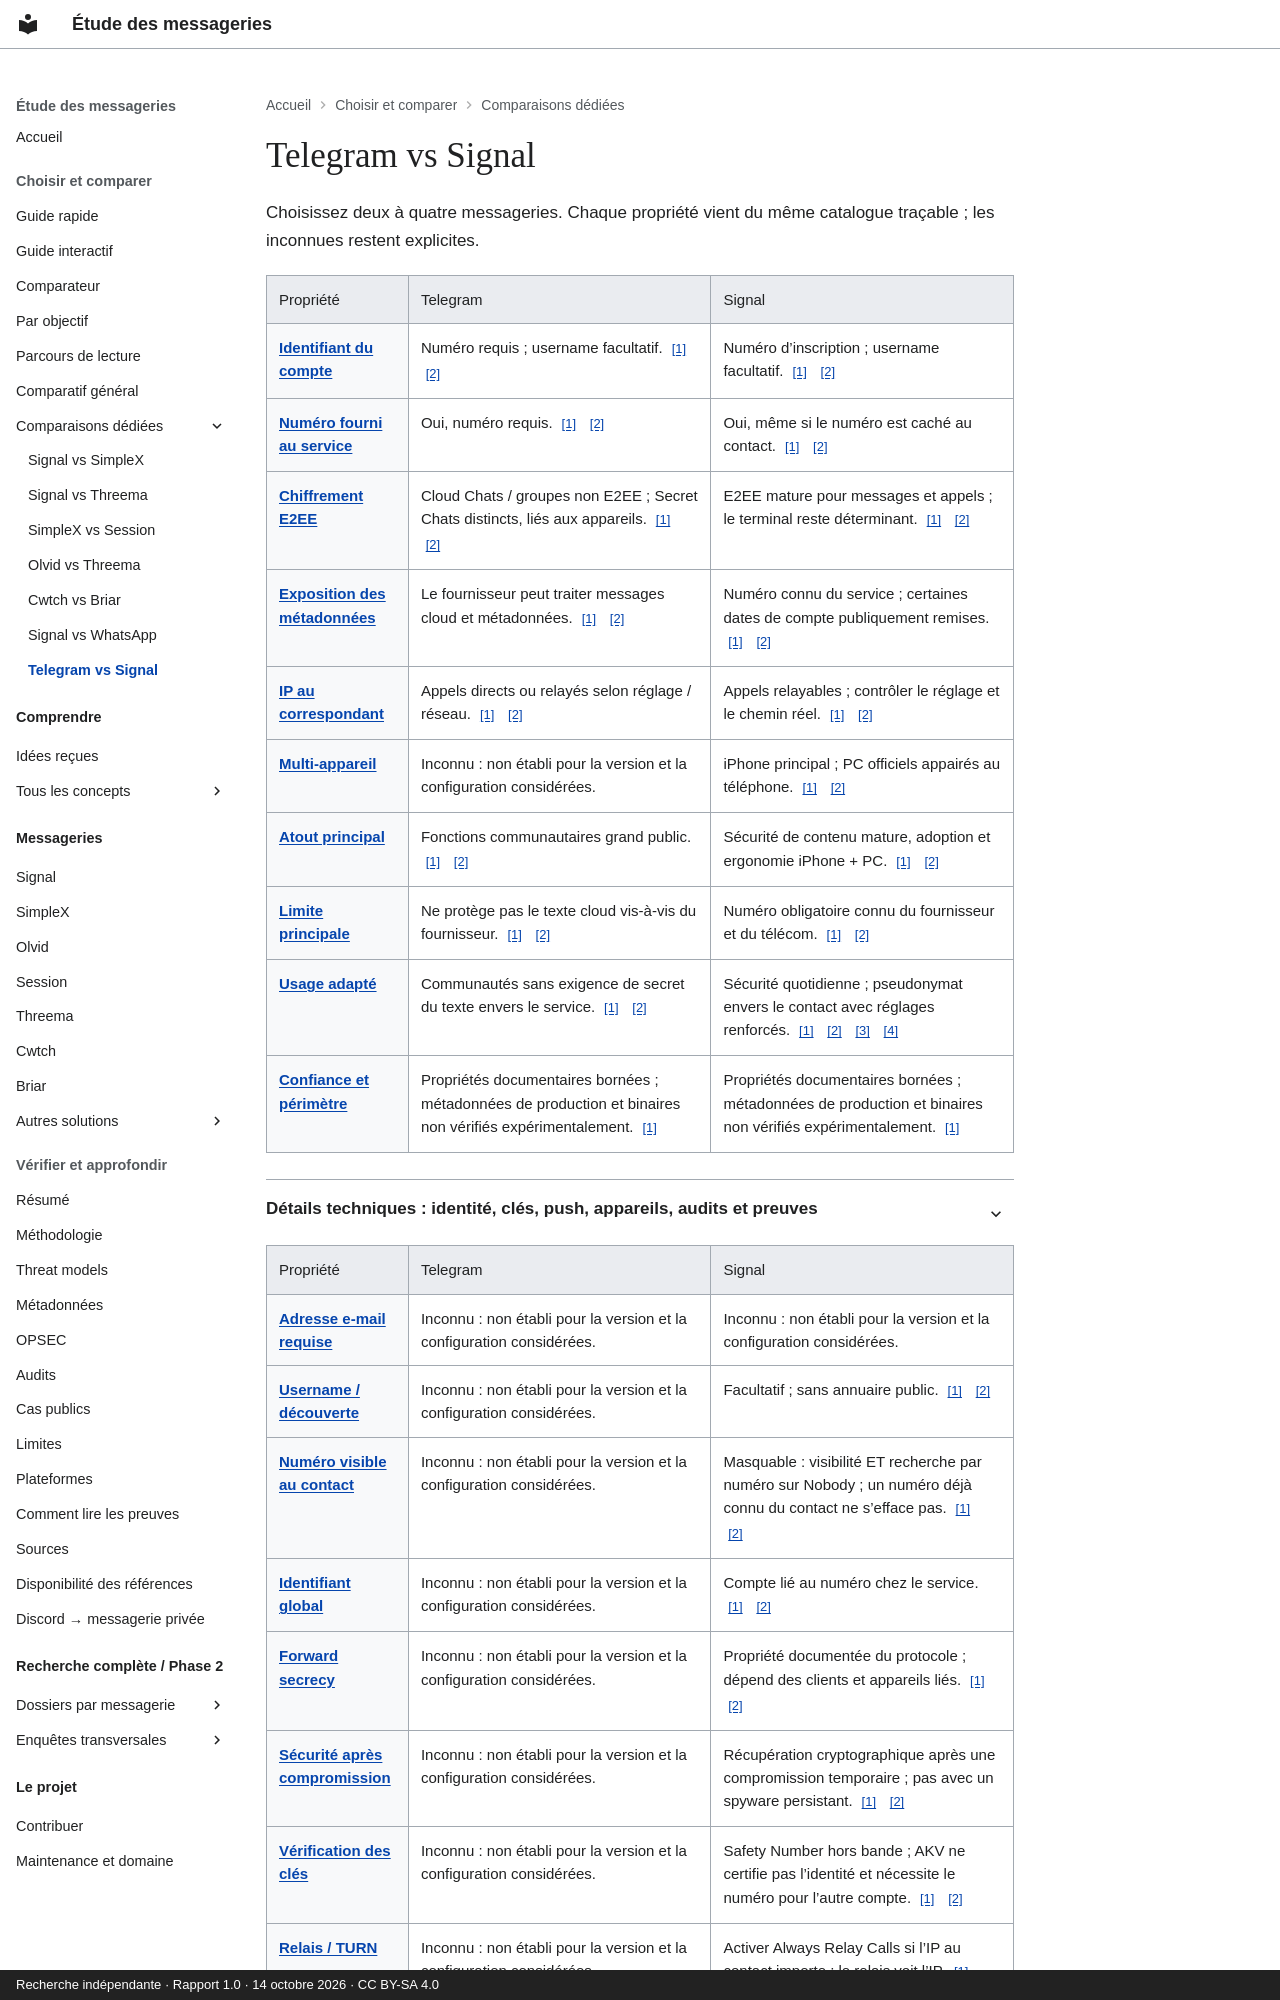

repository: Voldigoade/recherche-messageries · page: comparaisons/telegram-vs-signal/index.html · generator: mkdocs · copyright: Recherche indépendante · Rapport 1.0 · 14 octobre 2026 · CC BY-SA 4.0

---
title: Telegram vs Signal
description: 'Telegram vs Signal: identité, E2EE, métadonnées, appels, plateformes
  et limites.'
generated_v2: true
editorial_source: data/messengers.json
search:
  boost: 3
---
